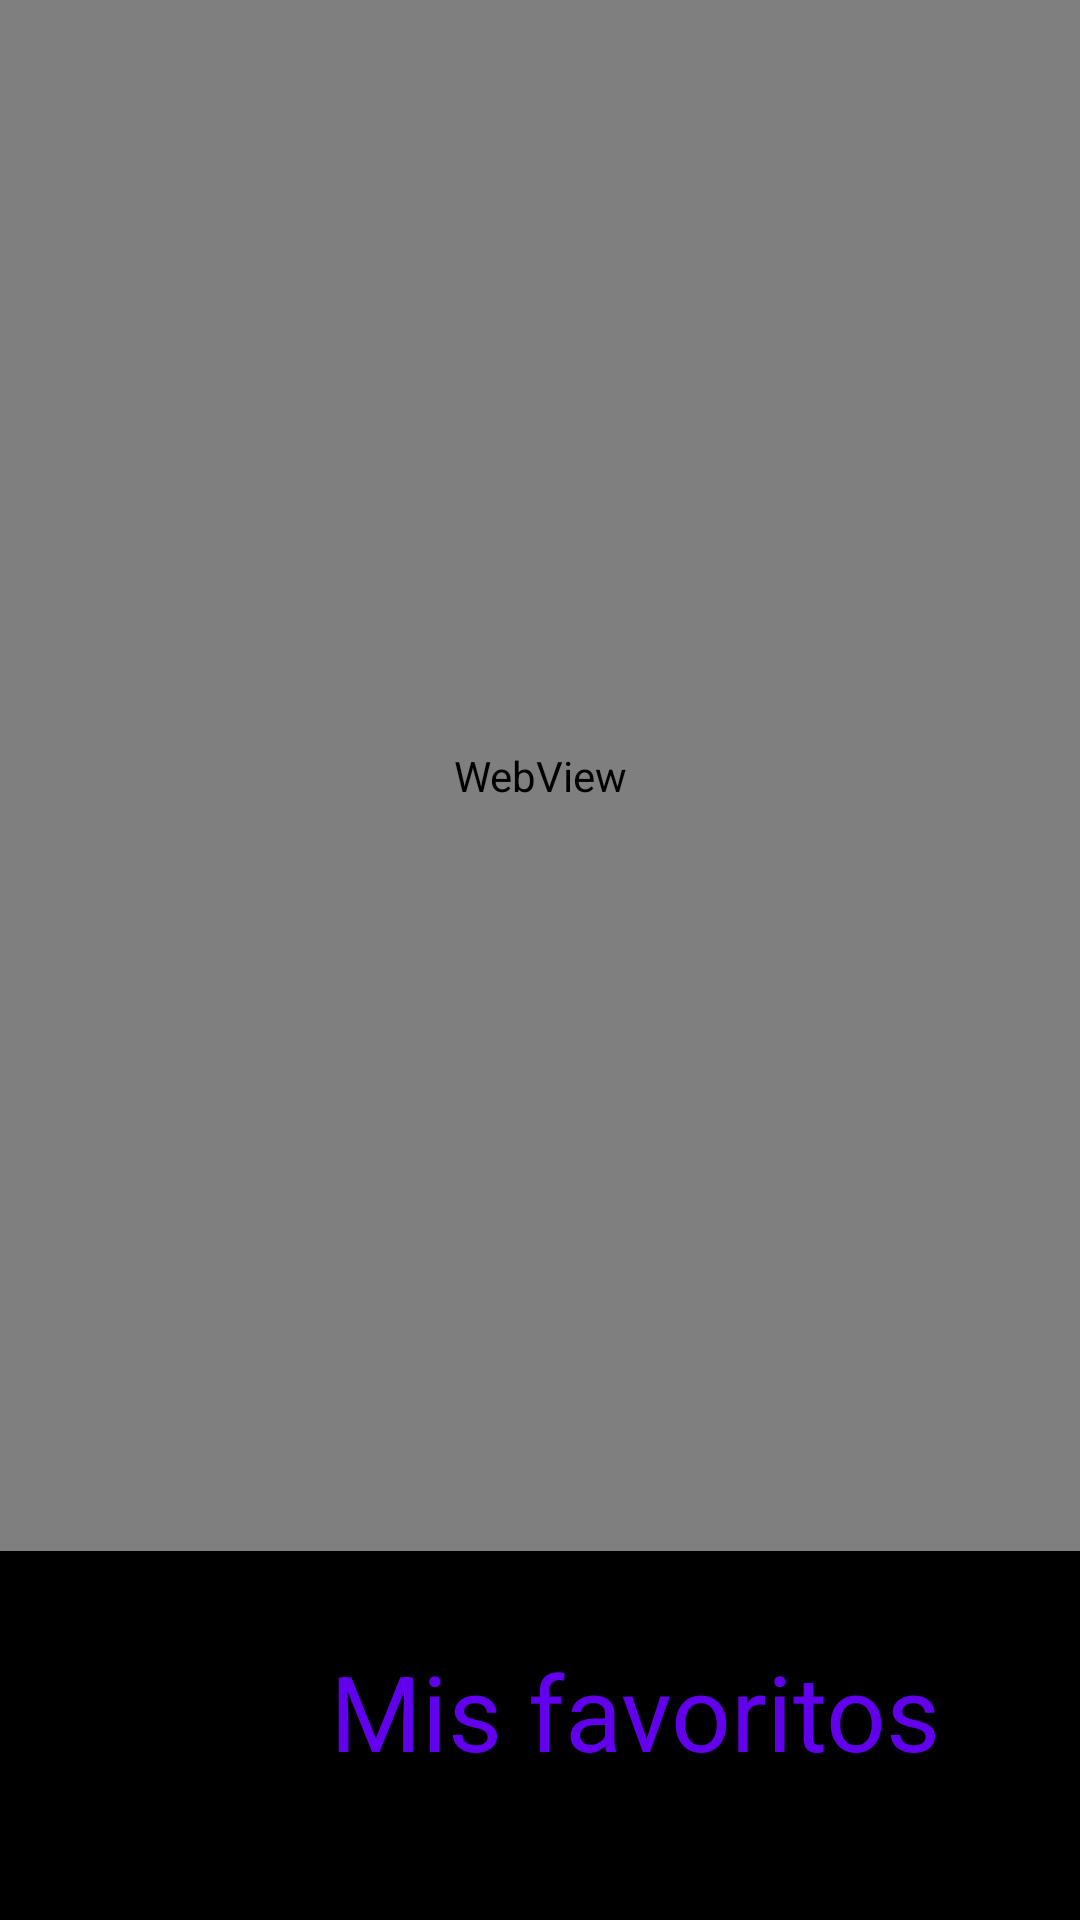

Android layout source for this screen:
<!-- AndroidManifest.xml: application theme Theme.ANDROID_ClonPanedes_con_Intents -->
<!-- res/layout/activity_web_view.xml -->
<?xml version="1.0" encoding="utf-8"?>
<androidx.constraintlayout.widget.ConstraintLayout xmlns:android="http://schemas.android.com/apk/res/android"
    xmlns:app="http://schemas.android.com/apk/res-auto"
    xmlns:tools="http://schemas.android.com/tools"
    android:layout_width="match_parent"
    android:layout_height="match_parent"
    android:background="@color/black"
    tools:context=".WebViewActivity">

    <LinearLayout
        android:layout_width="match_parent"
        android:layout_height="match_parent"
        android:orientation="vertical">

        <WebView
            android:id="@+id/webs"
            android:layout_width="match_parent"
            android:layout_height="517dp"
            tools:ignore="InvalidId">

        </WebView>

        <TextView
            android:id="@+id/textView"
            android:layout_width="wrap_content"
            android:layout_marginTop="30dp"
            android:layout_marginLeft="110dp"
            android:textColor="@color/purple_500"
            android:textSize="35sp"
            android:layout_height="wrap_content"
            android:text="@string/favorites" />
    </LinearLayout>
</androidx.constraintlayout.widget.ConstraintLayout>
<!-- resources referenced by this layout -->
<resources>
  <color name="black">#FF000000</color>
  <color name="purple_500">#FF6200EE</color>
  <string name="favorites">Mis favoritos</string>
  <style name="Theme.ANDROID_ClonPanedes_con_Intents" parent="Theme.MaterialComponents.DayNight.DarkActionBar">
          
          <item name="colorPrimary">@color/purple_500</item>
          <item name="colorPrimaryVariant">@color/purple_700</item>
          <item name="colorOnPrimary">@color/white</item>
          
          <item name="colorSecondary">@color/teal_200</item>
          <item name="colorSecondaryVariant">@color/teal_700</item>
          <item name="colorOnSecondary">@color/black</item>
          
          <item name="android:statusBarColor" tools:targetApi="l">?attr/colorPrimaryVariant</item>
          
      </style>
  <color name="purple_700">#FF3700B3</color>
  <color name="white">#FFFFFFFF</color>
  <color name="teal_200">#FF03DAC5</color>
  <color name="teal_700">#FF018786</color>
</resources>
